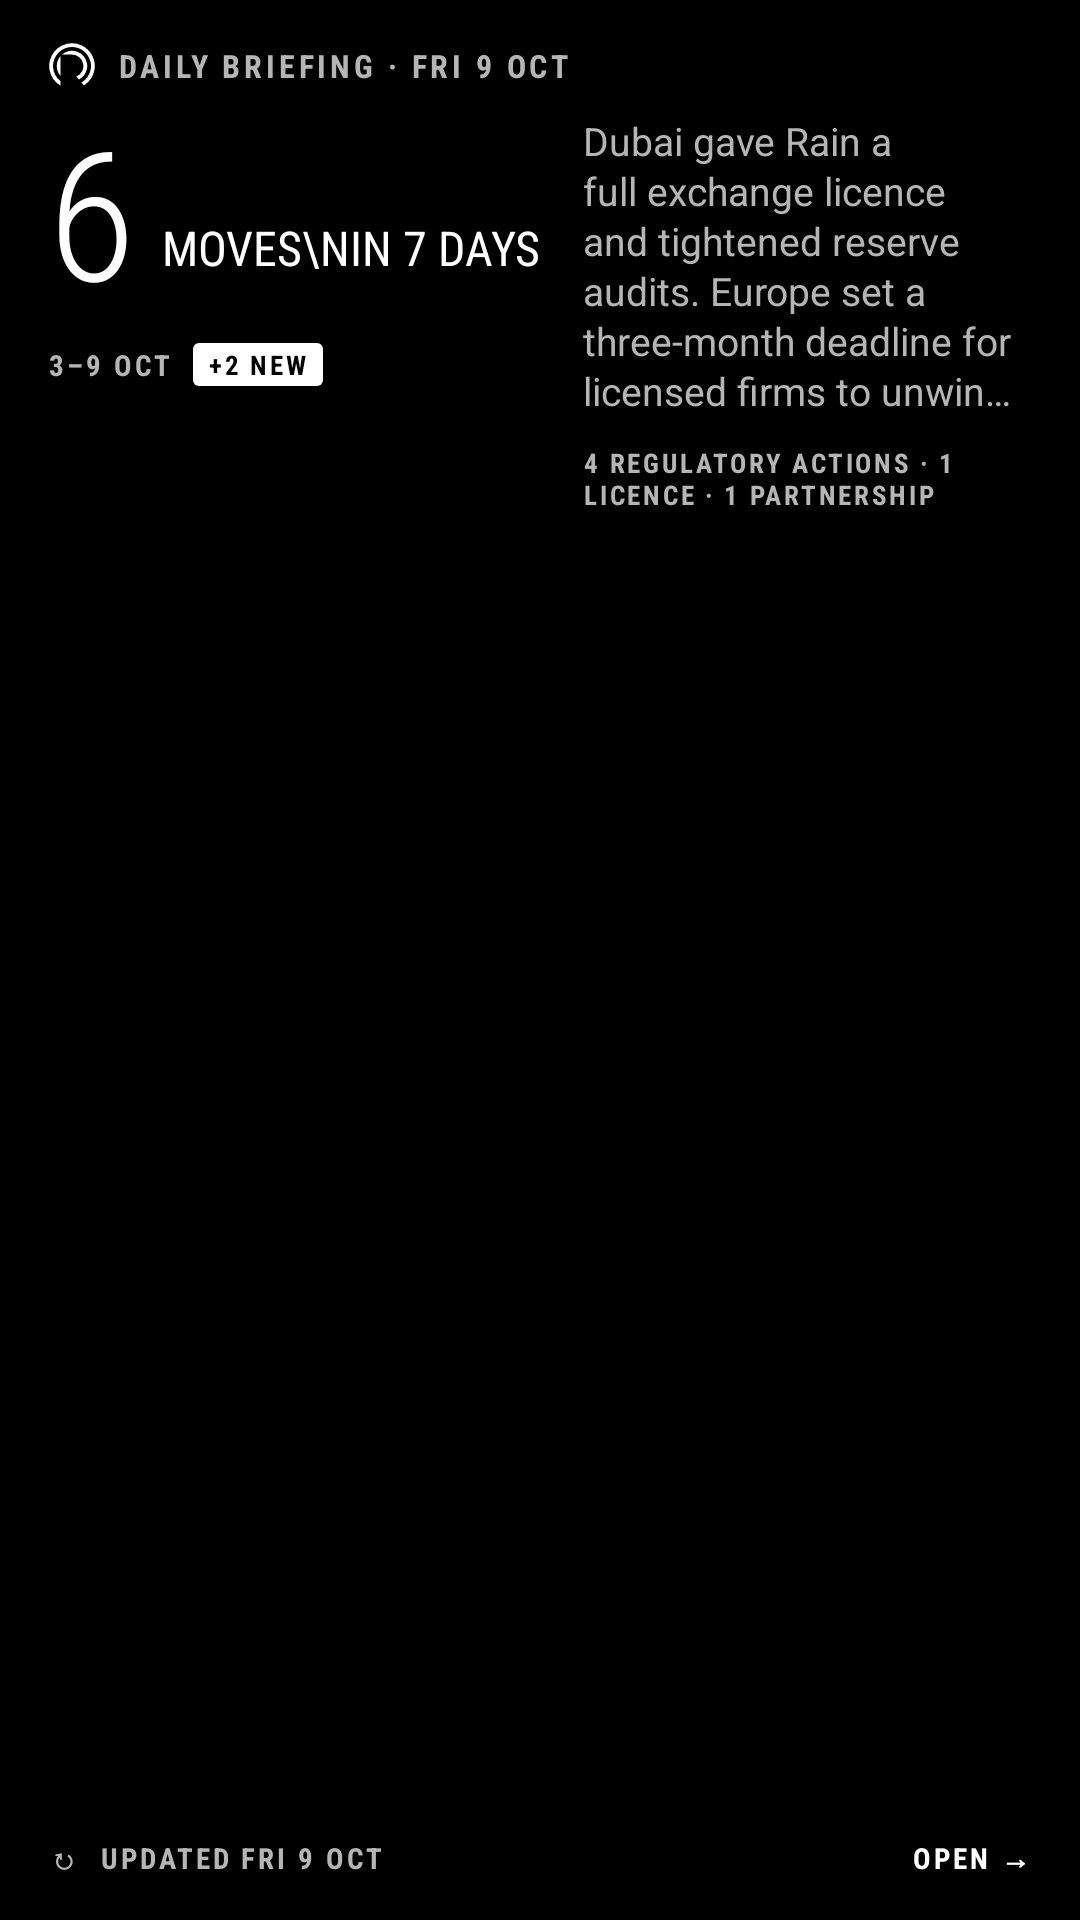

Write the Android layout XML for this screen, with the resource values it uses.
<!-- AndroidManifest.xml: application theme Radar -->
<!-- res/layout/widget_brief_mono.xml -->
<?xml version="1.0" encoding="utf-8"?>
<FrameLayout xmlns:android="http://schemas.android.com/apk/res/android" android:id="@android:id/background" android:layout_width="match_parent" android:layout_height="match_parent"
    android:background="@drawable/mono_bg_blue" android:clipToOutline="true">
    <LinearLayout android:id="@+id/tap" android:layout_width="match_parent" android:layout_height="match_parent" android:orientation="vertical"
        android:paddingStart="16dp" android:paddingTop="14dp" android:paddingEnd="16dp" android:paddingBottom="8dp">
        <LinearLayout android:layout_width="match_parent" android:layout_height="wrap_content" android:gravity="center_vertical" android:orientation="horizontal">
            <ImageView android:layout_width="16dp" android:layout_height="16dp" android:importantForAccessibility="no" android:src="@drawable/mono_mark" />
            <TextView android:id="@+id/eyebrow" android:layout_width="0dp" android:layout_height="wrap_content" android:fontFamily="sans-serif-condensed" android:text="Daily briefing · Fri 9 Oct" android:textSize="10.5sp" android:textColor="@color/mono_on_blue_2" android:textStyle="bold" android:textAllCaps="true" android:letterSpacing="0.12" android:maxLines="1" android:ellipsize="end" android:layout_weight="1" android:layout_marginStart="7dp" />
        </LinearLayout>
        <LinearLayout android:layout_width="match_parent" android:layout_height="0dp" android:layout_weight="1" android:layout_marginTop="8dp" android:orientation="horizontal">
            <LinearLayout android:layout_width="wrap_content" android:layout_height="wrap_content" android:orientation="vertical">
                <LinearLayout android:layout_width="wrap_content" android:layout_height="wrap_content" android:gravity="bottom" android:orientation="horizontal">
                    <TextView android:id="@+id/count" android:layout_width="wrap_content" android:layout_height="wrap_content" android:fontFamily="sans-serif-condensed-light" android:text="6" android:textSize="60sp" android:textColor="@color/mono_white" android:includeFontPadding="false" />
                    <TextView android:id="@+id/count_label" android:layout_width="wrap_content" android:layout_height="wrap_content" android:fontFamily="sans-serif-condensed" android:text="Moves\nin 7 days" android:textSize="16sp" android:textColor="@color/mono_white" android:textAllCaps="true" android:maxLines="2" android:ellipsize="end" android:layout_marginStart="9dp" android:layout_marginBottom="5dp" android:lineSpacingMultiplier="0.88" />
                </LinearLayout>
                <LinearLayout android:layout_width="wrap_content" android:layout_height="wrap_content" android:layout_marginTop="6dp" android:gravity="center_vertical" android:orientation="horizontal">
                    <TextView android:id="@+id/dates" android:layout_width="wrap_content" android:layout_height="wrap_content" android:fontFamily="sans-serif-condensed" android:text="3–9 Oct" android:textSize="9.5sp" android:textColor="@color/mono_on_blue_2" android:textStyle="bold" android:textAllCaps="true" android:letterSpacing="0.1" android:maxLines="1" android:ellipsize="end" />
                    <TextView android:id="@+id/chip" android:layout_width="wrap_content" android:layout_height="wrap_content" android:fontFamily="sans-serif-condensed" android:text="+2 new" android:textSize="9sp" android:textColor="@color/mono_blue" android:textStyle="bold" android:textAllCaps="true" android:letterSpacing="0.1" android:maxLines="1" android:ellipsize="end" android:layout_marginStart="7dp" android:background="@drawable/mono_bg_chip" android:paddingStart="5dp" android:paddingEnd="5dp" android:paddingTop="1dp" android:paddingBottom="1dp" />
                </LinearLayout>
            </LinearLayout>
            <LinearLayout android:layout_width="0dp" android:layout_height="wrap_content" android:layout_weight="1" android:layout_marginStart="14dp" android:orientation="vertical">
                <TextView android:id="@+id/headline" android:layout_width="match_parent" android:layout_height="wrap_content" android:fontFamily="sans-serif" android:text="Dubai gave Rain a full exchange licence and tightened reserve audits. Europe set a three-month deadline for licensed firms to unwind unauthorised stablecoins." android:textSize="13sp" android:textColor="@color/mono_on_blue_2" android:maxLines="6" android:ellipsize="end" android:lineSpacingMultiplier="1.08" />
                <TextView android:id="@+id/mix" android:layout_width="match_parent" android:layout_height="wrap_content" android:fontFamily="sans-serif-condensed" android:text="4 regulatory actions · 1 licence · 1 partnership" android:textSize="9sp" android:textColor="@color/mono_on_blue_2" android:textStyle="bold" android:textAllCaps="true" android:letterSpacing="0.1" android:maxLines="2" android:ellipsize="end" android:layout_marginTop="9dp" />
            </LinearLayout>
        </LinearLayout>
        <LinearLayout android:layout_width="match_parent" android:layout_height="wrap_content" android:gravity="center_vertical" android:orientation="horizontal">
            <TextView android:id="@+id/updated" android:layout_width="0dp" android:layout_height="wrap_content" android:fontFamily="sans-serif-condensed" android:text="↻  Updated Fri 9 Oct" android:textSize="9.5sp" android:textColor="@color/mono_on_blue_2" android:textStyle="bold" android:textAllCaps="true" android:letterSpacing="0.1" android:maxLines="1" android:ellipsize="end" android:layout_weight="1" android:paddingTop="6dp" android:paddingBottom="6dp" />
            <TextView android:id="@+id/more" android:layout_width="wrap_content" android:layout_height="wrap_content" android:fontFamily="sans-serif-condensed" android:text="Open →" android:textSize="9.5sp" android:textColor="@color/mono_white" android:textStyle="bold" android:textAllCaps="true" android:letterSpacing="0.1" android:maxLines="1" android:ellipsize="end" android:paddingTop="6dp" android:paddingBottom="6dp" />
        </LinearLayout>
    </LinearLayout>
</FrameLayout>
<!-- resources referenced by this layout -->
<resources>
  <color name="mono_blue">#000000</color>
  <color name="mono_on_blue_2">#B5B5B5</color>
  <color name="mono_white">#FFFFFF</color>
  <!-- drawable mono_bg_blue (drawable) -->
  <shape xmlns:android="http://schemas.android.com/apk/res/android" android:shape="rectangle">
      <solid android:color="@color/mono_blue" />
      <corners android:radius="26dp" />
  </shape>
  <!-- drawable mono_bg_chip (drawable) -->
  <shape xmlns:android="http://schemas.android.com/apk/res/android" android:shape="rectangle">
      <solid android:color="@color/mono_white" />
      <corners android:radius="2dp" />
  </shape>
  <!-- drawable mono_mark (drawable) -->
  <vector xmlns:android="http://schemas.android.com/apk/res/android"
      android:width="16dp" android:height="16dp"
      android:viewportWidth="16" android:viewportHeight="16">
      <path android:fillColor="@color/mono_white" android:pathData="M4.2 14.582A7.6 7.6 0 1 1 12.001 14.461L11.152 13.493A6.333 6.333 0 1 0 4.2 13.067ZM4.2 4.649A5.067 5.067 0 0 0 4.2 11.351ZM4.649 4.2A5.067 5.067 0 1 1 10.295 12.517L9.424 11.523A3.8 3.8 0 0 0 8 4.2Z" />
  </vector>
  <style name="Radar" parent="android:Theme.Material.NoActionBar">
          <item name="android:windowBackground">@color/black_bg</item>
          <item name="android:statusBarColor">@android:color/transparent</item>
          <item name="android:navigationBarColor">@android:color/transparent</item>
          <item name="android:windowLightStatusBar">false</item>
      </style>
  <color name="black_bg">#000000</color>
</resources>
